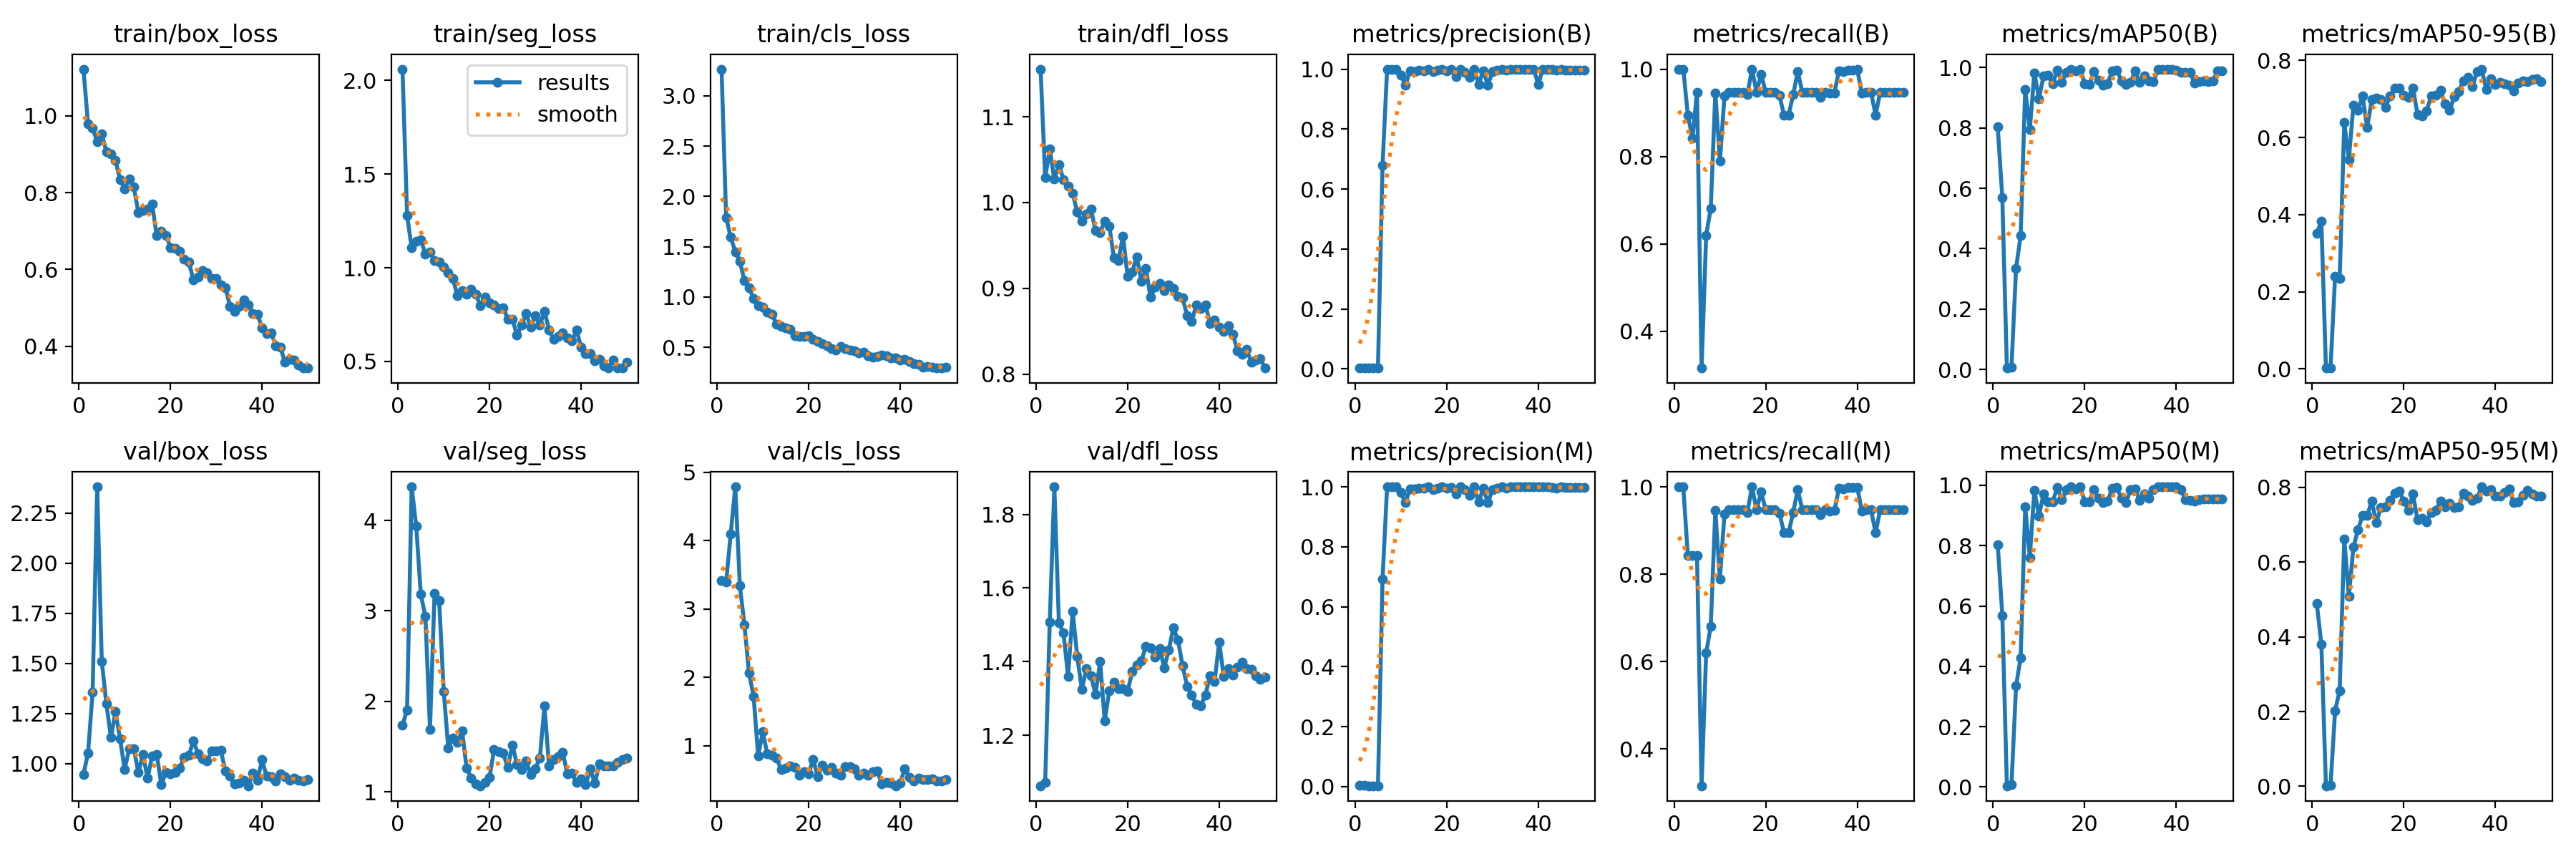

Values plotted in this chart, from the file beside it:
epoch, time, train/box_loss, train/seg_loss, train/cls_loss, train/dfl_loss, metrics/precision(B), metrics/recall(B), metrics/mAP50(B), metrics/mAP50-95(B), metrics/precision(M), metrics/recall(M), metrics/mAP50(M), metrics/mAP50-95(M), val/box_loss, val/seg_loss, val/cls_loss, val/dfl_loss, lr/pg0, lr/pg1, lr/pg2
1, 4.878, 1.122, 2.059, 3.265, 1.155, 0.00333, 1, 0.8032, 0.3522, 0.00333, 1, 0.8032, 0.4892, 0.9477, 1.736, 3.417, 1.063, 0.00034, 0.00034, 0.00034
2, 8.671, 0.9791, 1.279, 1.791, 1.029, 0.00333, 1, 0.5689, 0.383, 0.00333, 1, 0.5691, 0.38, 1.052, 1.905, 3.394, 1.073, 0.0006861, 0.0006861, 0.0006861
3, 14.25, 0.9679, 1.106, 1.594, 1.062, 0.00298, 0.8947, 0.00436, 0.00232, 0.00281, 0.8421, 0.00412, 0.00157, 1.356, 4.372, 4.099, 1.507, 0.001018, 0.001018, 0.001018
4, 17.79, 0.9328, 1.141, 1.451, 1.027, 0.00281, 0.8421, 0.00654, 0.00223, 0.00281, 0.8421, 0.00691, 0.00267, 2.381, 3.934, 4.786, 1.875, 0.001336, 0.001336, 0.001336
5, 21.25, 0.9533, 1.148, 1.353, 1.044, 0.00316, 0.9474, 0.3348, 0.2405, 0.00281, 0.8421, 0.3346, 0.2025, 1.512, 3.181, 3.338, 1.505, 0.001639, 0.001639, 0.001639
6, 24.74, 0.9074, 1.073, 1.166, 1.027, 0.679, 0.3158, 0.4432, 0.2352, 0.6932, 0.3158, 0.4287, 0.2563, 1.3, 2.938, 2.766, 1.479, 0.001802, 0.001802, 0.001802
7, 28.14, 0.9012, 1.083, 1.089, 1.019, 1, 0.6198, 0.9281, 0.6386, 1, 0.6198, 0.9281, 0.6623, 1.132, 1.692, 2.065, 1.359, 0.001762, 0.001762, 0.001762
8, 31.47, 0.8833, 1.037, 0.9865, 1.011, 1, 0.6809, 0.7948, 0.5434, 1, 0.6809, 0.7614, 0.5091, 1.26, 3.196, 1.721, 1.536, 0.001723, 0.001723, 0.001723
9, 34.66, 0.8339, 1.03, 0.9156, 0.9889, 1, 0.9455, 0.983, 0.6836, 1, 0.9455, 0.983, 0.64, 1.123, 3.116, 0.8508, 1.415, 0.001683, 0.001683, 0.001683
10, 38.21, 0.8096, 1.005, 0.8972, 0.9779, 0.981, 0.7895, 0.8974, 0.6705, 0.981, 0.7895, 0.8978, 0.6864, 0.9719, 2.108, 1.204, 1.325, 0.001644, 0.001644, 0.001644
11, 42, 0.8349, 0.9736, 0.849, 0.9869, 0.9469, 0.9382, 0.9721, 0.708, 0.9469, 0.9382, 0.9721, 0.7247, 1.077, 1.484, 0.881, 1.38, 0.001604, 0.001604, 0.001604
12, 47.49, 0.8143, 0.9418, 0.8305, 0.9923, 0.9941, 0.9474, 0.9757, 0.6255, 0.9941, 0.9474, 0.9451, 0.7242, 1.074, 1.596, 0.8676, 1.362, 0.001564, 0.001564, 0.001564
13, 50.95, 0.7486, 0.8506, 0.7279, 0.967, 0.9922, 0.9474, 0.9455, 0.6979, 0.9922, 0.9474, 0.9455, 0.7633, 0.9572, 1.545, 0.8218, 1.311, 0.001525, 0.001525, 0.001525
14, 54.42, 0.7545, 0.8773, 0.7095, 0.9648, 0.9954, 0.9474, 0.9925, 0.7023, 0.9954, 0.9474, 0.9925, 0.7052, 1.047, 1.675, 0.6544, 1.4, 0.001485, 0.001485, 0.001485
15, 57.71, 0.7567, 0.8601, 0.6926, 0.9785, 0.9952, 0.9474, 0.952, 0.6984, 0.9952, 0.9474, 0.952, 0.7466, 0.9278, 1.264, 0.6767, 1.24, 0.001446, 0.001446, 0.001446
16, 60.93, 0.7703, 0.8861, 0.6798, 0.9728, 1, 0.9411, 0.9846, 0.6775, 1, 0.9411, 0.9846, 0.7487, 1.04, 1.152, 0.7036, 1.32, 0.001406, 0.001406, 0.001406
17, 64.33, 0.6879, 0.8578, 0.6161, 0.9357, 0.9911, 1, 0.995, 0.7083, 0.9911, 1, 0.995, 0.7658, 1.046, 1.091, 0.687, 1.343, 0.001366, 0.001366, 0.001366
18, 67.81, 0.7002, 0.7987, 0.611, 0.9326, 0.9964, 0.9474, 0.9882, 0.7288, 0.9964, 0.9474, 0.9882, 0.7843, 0.8975, 1.066, 0.567, 1.327, 0.001327, 0.001327, 0.001327
19, 71.37, 0.6892, 0.8438, 0.6111, 0.9612, 1, 0.988, 0.995, 0.7275, 1, 0.988, 0.995, 0.789, 0.9559, 1.102, 0.6189, 1.326, 0.001287, 0.001287, 0.001287
20, 74.85, 0.6574, 0.8146, 0.6154, 0.9139, 0.9953, 0.9474, 0.9464, 0.7103, 0.9953, 0.9474, 0.9464, 0.7633, 0.9515, 1.158, 0.5932, 1.32, 0.001248, 0.001248, 0.001248
21, 78.16, 0.6543, 0.8033, 0.5774, 0.9194, 0.9982, 0.9474, 0.9452, 0.7044, 0.9982, 0.9474, 0.9452, 0.7389, 0.956, 1.468, 0.8009, 1.372, 0.001208, 0.001208, 0.001208
22, 83.81, 0.6481, 0.7831, 0.5579, 0.9367, 0.976, 0.9474, 0.9863, 0.729, 0.976, 0.9474, 0.9863, 0.7816, 0.9776, 1.44, 0.5479, 1.391, 0.001168, 0.001168, 0.001168
23, 87.25, 0.6261, 0.787, 0.5398, 0.9083, 1, 0.9399, 0.9582, 0.6605, 1, 0.9399, 0.9582, 0.7128, 1.032, 1.424, 0.7181, 1.403, 0.001129, 0.001129, 0.001129
24, 90.62, 0.6194, 0.7262, 0.5154, 0.923, 0.9906, 0.8947, 0.9419, 0.6552, 0.9906, 0.8947, 0.9419, 0.7176, 1.042, 1.268, 0.6435, 1.442, 0.001089, 0.001089, 0.001089
25, 93.73, 0.5736, 0.7254, 0.4873, 0.8896, 0.9724, 0.8947, 0.9473, 0.6696, 0.9724, 0.8947, 0.9473, 0.7081, 1.113, 1.518, 0.6819, 1.438, 0.00105, 0.00105, 0.00105
26, 96.97, 0.5803, 0.6408, 0.4742, 0.9015, 1, 0.9416, 0.9902, 0.7086, 1, 0.9416, 0.9902, 0.7334, 1.051, 1.302, 0.5984, 1.412, 0.00101, 0.00101, 0.00101
27, 100.4, 0.5963, 0.6941, 0.5084, 0.9055, 0.9497, 0.9938, 0.9925, 0.709, 0.9497, 0.9938, 0.9925, 0.7387, 1.024, 1.243, 0.5728, 1.437, 0.0009704, 0.0009704, 0.0009704
28, 103.6, 0.591, 0.7558, 0.4874, 0.8976, 0.9948, 0.9474, 0.9567, 0.7225, 0.9948, 0.9474, 0.9567, 0.7629, 1.014, 1.339, 0.6942, 1.383, 0.0009308, 0.0009308, 0.0009308
29, 107, 0.5769, 0.6825, 0.4721, 0.9039, 0.9465, 0.9474, 0.9434, 0.6866, 0.9465, 0.9474, 0.9434, 0.7486, 1.063, 1.192, 0.6918, 1.432, 0.0008912, 0.0008912, 0.0008912
30, 110.3, 0.5758, 0.7455, 0.4661, 0.8996, 0.9906, 0.9474, 0.9513, 0.67, 0.9906, 0.9474, 0.9846, 0.7574, 1.064, 1.254, 0.6616, 1.492, 0.0008516, 0.0008516, 0.0008516
31, 115.7, 0.5595, 0.6935, 0.4445, 0.8909, 0.9959, 0.9474, 0.9882, 0.7055, 0.9959, 0.9474, 0.9882, 0.7468, 1.067, 1.375, 0.5725, 1.459, 0.000812, 0.000812, 0.000812
32, 119.2, 0.5525, 0.7675, 0.4555, 0.8892, 1, 0.9359, 0.9503, 0.7192, 1, 0.9359, 0.9503, 0.7484, 0.9639, 1.948, 0.6002, 1.389, 0.0007724, 0.0007724, 0.0007724
33, 122.6, 0.5044, 0.6696, 0.4198, 0.8681, 0.9964, 0.9474, 0.9721, 0.7463, 0.9964, 0.9474, 0.9721, 0.7843, 0.9374, 1.285, 0.5711, 1.333, 0.0007328, 0.0007328, 0.0007328
34, 126, 0.4901, 0.6172, 0.4023, 0.8617, 1, 0.9447, 0.9569, 0.7559, 1, 0.9447, 0.9569, 0.7772, 0.8982, 1.358, 0.6185, 1.309, 0.0006932, 0.0006932, 0.0006932
35, 129.4, 0.5031, 0.6333, 0.4094, 0.8806, 1, 0.9455, 0.953, 0.7325, 1, 0.9455, 0.9863, 0.7646, 0.905, 1.39, 0.63, 1.284, 0.0006536, 0.0006536, 0.0006536
36, 132.7, 0.5201, 0.6531, 0.4217, 0.8764, 1, 0.996, 0.995, 0.7716, 1, 0.996, 0.995, 0.7705, 0.9193, 1.433, 0.4391, 1.281, 0.000614, 0.000614, 0.000614
37, 135.9, 0.5068, 0.6262, 0.4185, 0.881, 1, 0.9948, 0.995, 0.7774, 1, 0.9948, 0.995, 0.8014, 0.8903, 1.201, 0.4688, 1.31, 0.0005744, 0.0005744, 0.0005744
38, 139.2, 0.4855, 0.6093, 0.3986, 0.8589, 1, 0.9981, 0.995, 0.725, 1, 0.9981, 0.995, 0.7895, 0.9533, 1.208, 0.4556, 1.362, 0.0005348, 0.0005348, 0.0005348
39, 142.7, 0.4829, 0.6689, 0.3979, 0.8629, 1, 0.998, 0.995, 0.7532, 1, 0.998, 0.995, 0.7939, 0.9172, 1.103, 0.4159, 1.346, 0.0004952, 0.0004952, 0.0004952
40, 146, 0.4483, 0.5759, 0.3759, 0.8545, 0.9499, 0.9985, 0.9925, 0.7378, 1, 0.9983, 0.995, 0.7757, 1.02, 1.144, 0.4546, 1.454, 0.0004556, 0.0004556, 0.0004556
41, 152.9, 0.4335, 0.5403, 0.3812, 0.8495, 1, 0.9447, 0.9846, 0.7433, 1, 0.9447, 0.9846, 0.7761, 0.9375, 1.08, 0.6619, 1.359, 0.000416, 0.000416, 0.000416
42, 156.2, 0.434, 0.5402, 0.3621, 0.8569, 0.9997, 0.9474, 0.9846, 0.7397, 0.9997, 0.9474, 0.9523, 0.7869, 0.9353, 1.252, 0.5391, 1.382, 0.0003764, 0.0003764, 0.0003764
43, 159.4, 0.402, 0.5025, 0.3408, 0.8464, 0.9985, 0.9474, 0.9846, 0.7351, 0.9985, 0.9474, 0.951, 0.7951, 0.9155, 1.095, 0.4858, 1.363, 0.0003368, 0.0003368, 0.0003368
44, 162.8, 0.3976, 0.5108, 0.3312, 0.8273, 0.9957, 0.8947, 0.9486, 0.721, 0.9957, 0.8947, 0.9486, 0.7603, 0.9494, 1.308, 0.5267, 1.384, 0.0002972, 0.0002972, 0.0002972
45, 166.2, 0.3588, 0.4789, 0.3006, 0.8232, 1, 0.947, 0.9529, 0.7414, 1, 0.947, 0.9529, 0.7613, 0.9365, 1.288, 0.5071, 1.398, 0.0002576, 0.0002576, 0.0002576
46, 169.4, 0.365, 0.4656, 0.307, 0.8292, 0.9973, 0.9474, 0.9551, 0.7476, 0.9973, 0.9474, 0.9551, 0.7789, 0.9165, 1.287, 0.5085, 1.382, 0.000218, 0.000218, 0.000218
47, 172.8, 0.3638, 0.5086, 0.3062, 0.8139, 0.9974, 0.9474, 0.9542, 0.7455, 0.9974, 0.9474, 0.9542, 0.7919, 0.9275, 1.285, 0.5161, 1.38, 0.0001784, 0.0001784, 0.0001784
48, 176.2, 0.3513, 0.4672, 0.2944, 0.8165, 0.9974, 0.9474, 0.9551, 0.7504, 0.9974, 0.9474, 0.9551, 0.7826, 0.9194, 1.323, 0.4869, 1.362, 0.0001388, 0.0001388, 0.0001388
49, 179.6, 0.3441, 0.4648, 0.2977, 0.8178, 0.9971, 0.9474, 0.9882, 0.7516, 0.9971, 0.9474, 0.9559, 0.7769, 0.9126, 1.358, 0.4844, 1.353, 9.92e-05, 9.92e-05, 9.92e-05
50, 185, 0.343, 0.496, 0.3035, 0.8072, 0.9969, 0.9474, 0.9902, 0.7451, 0.9969, 0.9474, 0.9559, 0.7756, 0.9196, 1.374, 0.5037, 1.358, 5.96e-05, 5.96e-05, 5.96e-05
